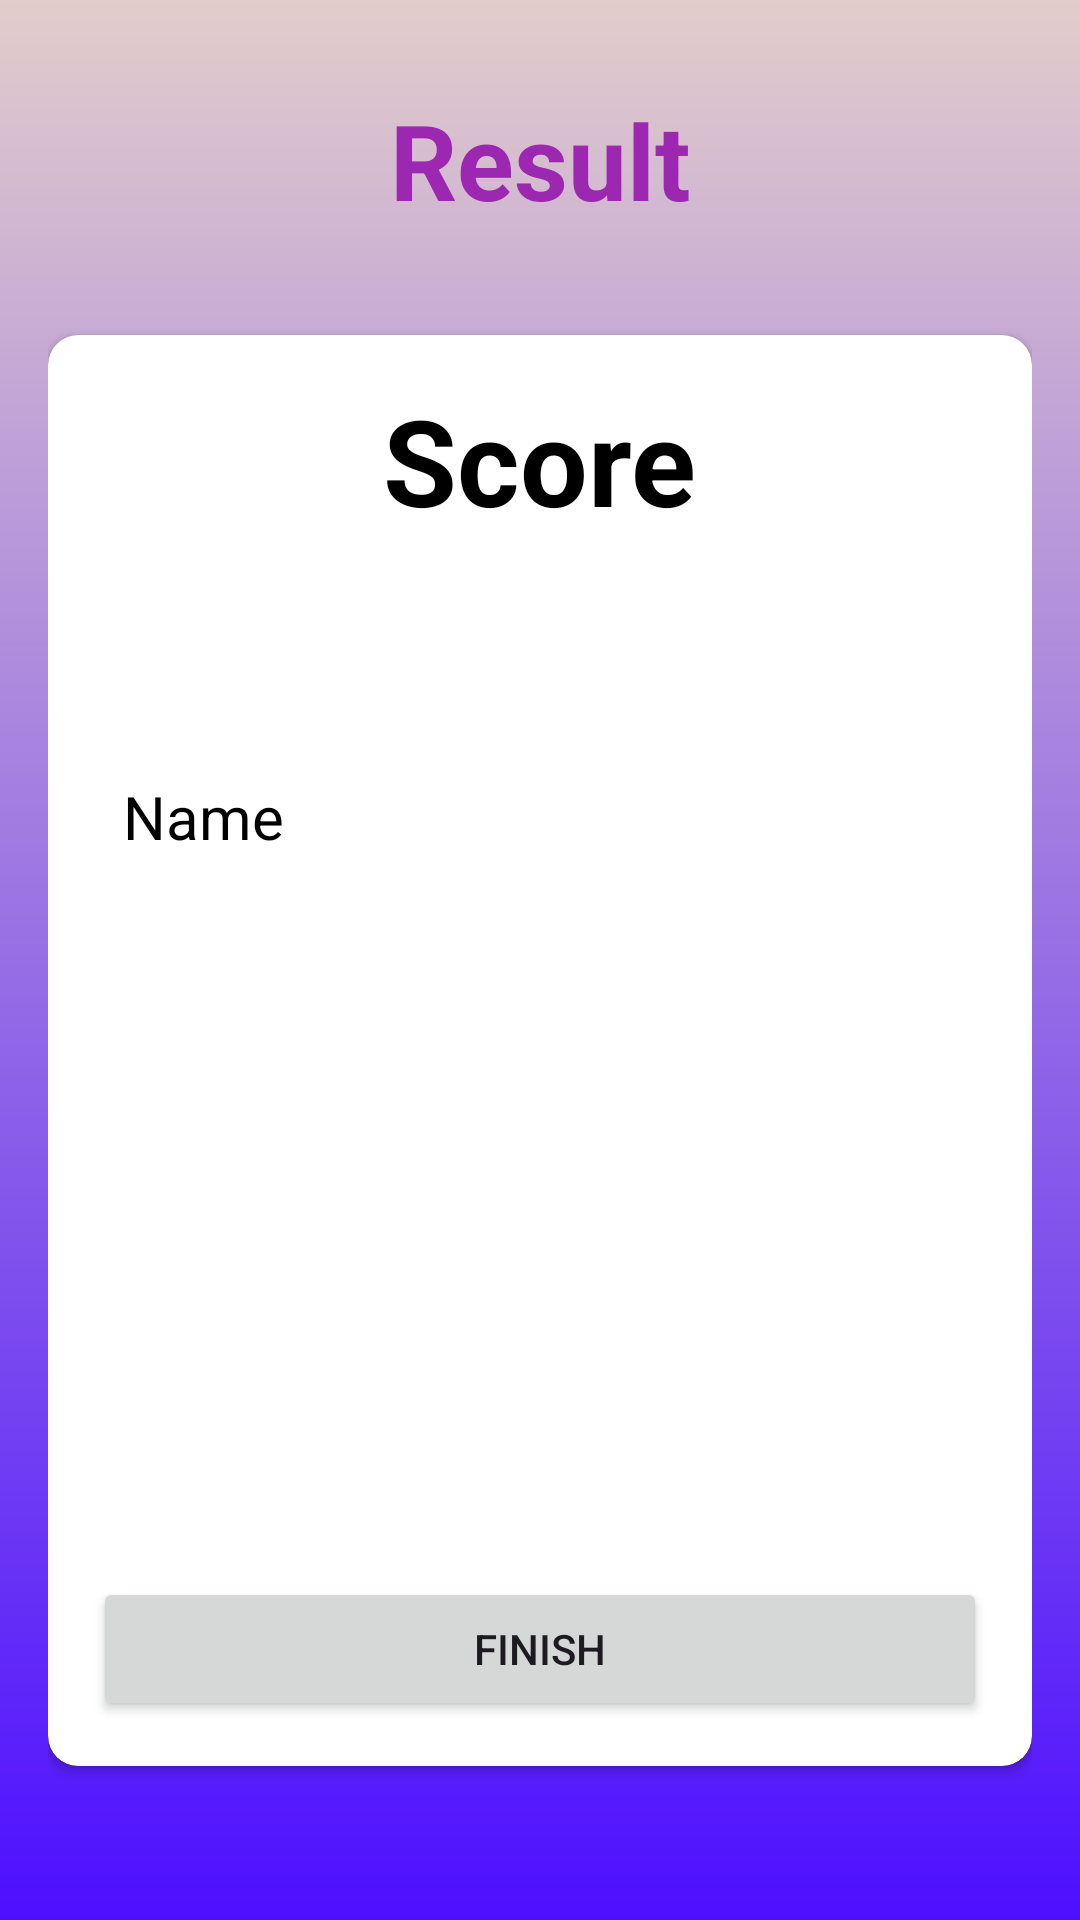

Reconstruct the res/layout file that produces this screen, plus the resources it refers to.
<!-- AndroidManifest.xml: activity theme Theme.Quizapp.NoActionbar -->
<!-- res/layout/activity_result.xml -->
<?xml version="1.0" encoding="utf-8"?>
<LinearLayout
        xmlns:android="http://schemas.android.com/apk/res/android"
        xmlns:tools="http://schemas.android.com/tools"
        xmlns:app="http://schemas.android.com/apk/res-auto"
        android:id="@+id/main"
        android:layout_width="match_parent"
        android:layout_height="match_parent"
        tools:context=".MainActivity"
        android:orientation="vertical"
        android:padding="16dp"
        android:background="@drawable/background">

    <TextView
            android:layout_width="match_parent"
            android:layout_height="wrap_content"
            android:text="@string/result_title"
            android:textSize="35sp"
            android:textColor="#9C27B0"
            android:layout_marginTop="14dp"
            android:textStyle="bold"
            android:layout_marginBottom="20dp" android:layout_gravity="center_horizontal"
            android:gravity="center"/>
    <androidx.cardview.widget.CardView
            android:layout_width="match_parent"
            android:layout_height="wrap_content"
            android:background="@color/white"
            app:cardCornerRadius="10dp"
            android:layout_marginTop="15dp">

        <LinearLayout
                android:layout_width="match_parent"
                android:layout_height="wrap_content"
                android:orientation="vertical"
                android:padding="15dp">

            <TextView
                    android:id="@+id/score_view"
                    android:layout_width="wrap_content"
                    android:layout_height="wrap_content"
                    android:textSize="40sp"
                    android:textStyle="bold"
                    android:textColor="@color/black"
                    android:text="@string/score_title"
                    android:gravity="center"
                    android:layout_gravity="center_horizontal"
                    android:layout_marginBottom="12dp"/>

            <TextView
                    android:id="@+id/username_view"
                    android:layout_width="match_parent"
                    android:layout_height="wrap_content"
                    android:textSize="20sp"
                    android:textStyle="normal"
                    android:textColor="@color/black"
                    android:layout_marginTop="10dp"
                    android:text="@string/name"
                    android:padding="10dp"
                    android:layout_marginBottom="4dp"/>

            <ImageView android:layout_width="match_parent" android:layout_height="214dp"
                       android:contentDescription="Trophy Image"
                       android:src="@drawable/tropy"
                       android:foregroundGravity="center_vertical"

            >

            </ImageView>
            <Button
                    android:layout_width="match_parent"
                    android:layout_height="wrap_content"
                    android:id="@+id/finish_button"
                    android:text="@string/finish"
                    android:layout_marginTop="12dp"/>

        </LinearLayout>
    </androidx.cardview.widget.CardView>
</LinearLayout>
<!-- resources referenced by this layout -->
<resources>
  <color name="black">#FF000000</color>
  <color name="white">#FFFFFFFF</color>
  <!-- drawable background (drawable) -->
  <?xml version="1.0" encoding="utf-8"?>
  <shape xmlns:android="http://schemas.android.com/apk/res/android">
  <gradient android:startColor="#4D0FFF" android:endColor="#E2CDCB"
  android:angle="90"/>
  </shape>
  <string name="finish">Finish</string>
  <string name="name">Name</string>
  <string name="result_title">Result</string>
  <string name="score_title">Score\n</string>
  <style name="Theme.Quizapp.NoActionbar">
          <item name="windowActionBar">false</item>
          <item name="windowNoTitle">true</item>
          <item name="android:windowFullscreen">true</item>
      </style>
</resources>
